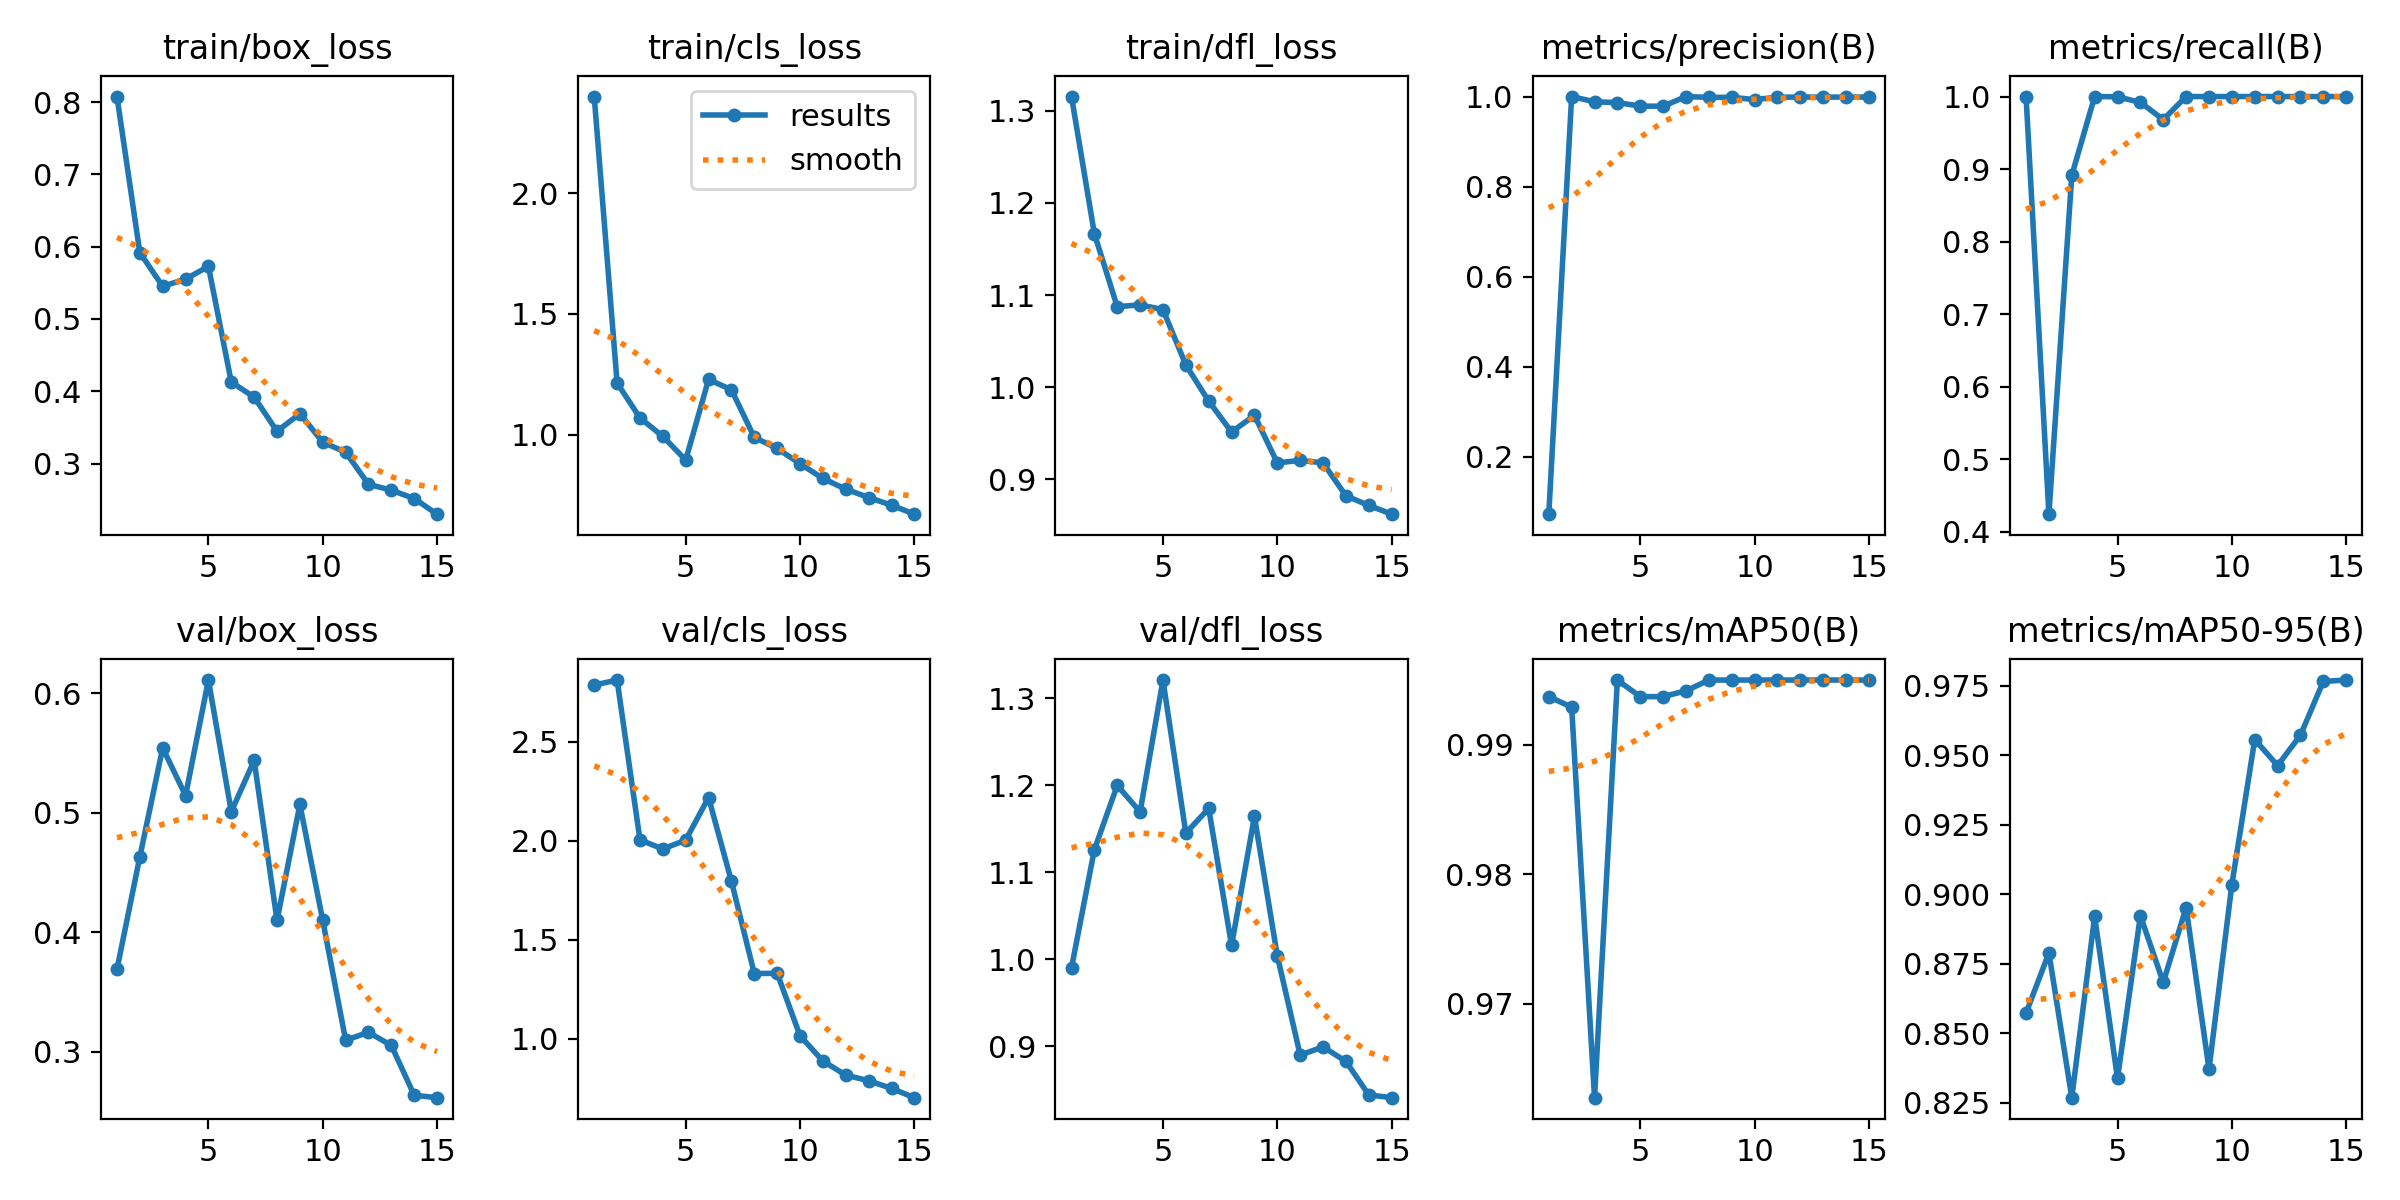

The table this chart was drawn from, first rows:
epoch, time, train/box_loss, train/cls_loss, train/dfl_loss, metrics/precision(B), metrics/recall(B), metrics/mAP50(B), metrics/mAP50-95(B), val/box_loss, val/cls_loss, val/dfl_loss, lr/pg0, lr/pg1, lr/pg2
1, 83.05, 0.8076, 2.401, 1.315, 0.07288, 1, 0.9937, 0.8573, 0.369, 2.786, 0.9903, 0.0002, 0.0002, 0.0002
2, 151.6, 0.5918, 1.214, 1.167, 1, 0.424, 0.9929, 0.8789, 0.4631, 2.811, 1.126, 0.0003923, 0.0003923, 0.0003923
3, 219.1, 0.5451, 1.069, 1.087, 0.9883, 0.8913, 0.9627, 0.8268, 0.5542, 2.005, 1.2, 0.0005555, 0.0005555, 0.0005555
4, 284.3, 0.5551, 0.9926, 1.089, 0.9866, 1, 0.995, 0.892, 0.5143, 1.958, 1.17, 0.0006897, 0.0006897, 0.0006897
5, 351, 0.5727, 0.8944, 1.084, 0.9787, 0.9997, 0.9937, 0.8338, 0.6109, 2.003, 1.321, 0.0007949, 0.0007949, 0.0007949
6, 417.5, 0.4126, 1.229, 1.024, 0.9786, 0.9919, 0.9937, 0.8923, 0.5009, 2.218, 1.145, 0.000871, 0.000871, 0.000871
7, 485.4, 0.3919, 1.186, 0.9848, 1, 0.9682, 0.9942, 0.8683, 0.5437, 1.795, 1.173, 0.0009181, 0.0009181, 0.0009181
8, 550.7, 0.3447, 0.9886, 0.9513, 0.9981, 1, 0.995, 0.8952, 0.4099, 1.329, 1.016, 0.0009361, 0.0009361, 0.0009361
9, 614.9, 0.369, 0.9427, 0.9694, 0.9984, 1, 0.995, 0.8371, 0.5069, 1.331, 1.164, 0.0009251, 0.0009251, 0.0009251
10, 678.7, 0.3295, 0.8794, 0.9179, 0.9932, 1, 0.995, 0.9034, 0.4099, 1.015, 1.004, 0.000812, 0.000812, 0.000812
11, 741.5, 0.3158, 0.8183, 0.9205, 0.9986, 1, 0.995, 0.9556, 0.3098, 0.8878, 0.8902, 0.00068, 0.00068, 0.00068
12, 806.1, 0.2712, 0.774, 0.9179, 0.9988, 1, 0.995, 0.9463, 0.3165, 0.8166, 0.8995, 0.000548, 0.000548, 0.000548
13, 870.6, 0.2633, 0.7393, 0.8821, 0.9988, 1, 0.995, 0.9572, 0.3054, 0.7883, 0.8829, 0.000416, 0.000416, 0.000416
14, 937.4, 0.2516, 0.7077, 0.8717, 0.9988, 1, 0.995, 0.9765, 0.2638, 0.7495, 0.8443, 0.000284, 0.000284, 0.000284
15, 1003, 0.23, 0.6703, 0.8622, 0.9989, 1, 0.995, 0.977, 0.2618, 0.7026, 0.8412, 0.000152, 0.000152, 0.000152
